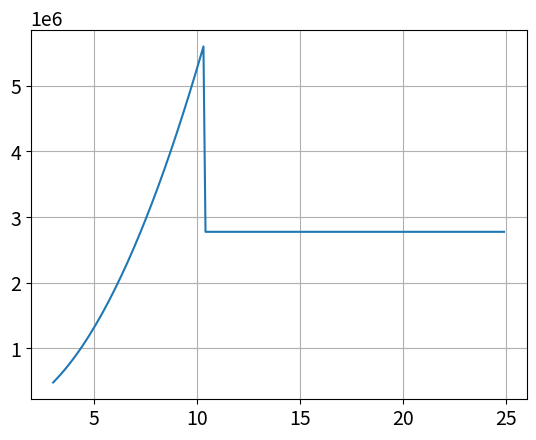
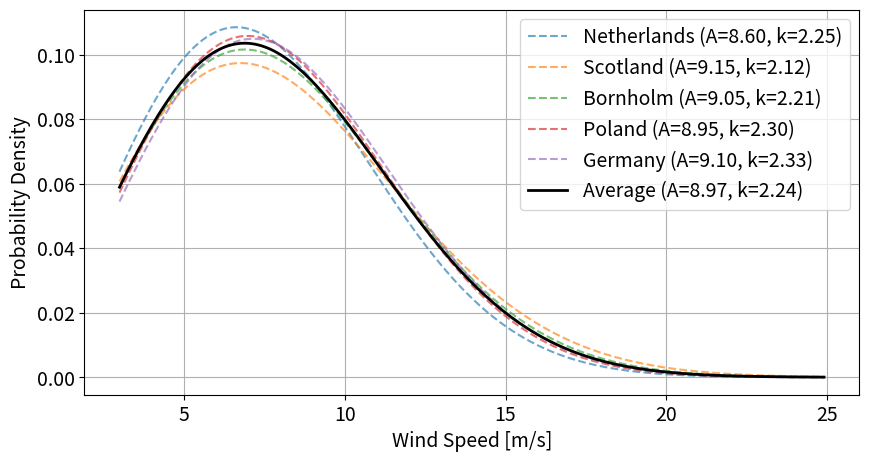
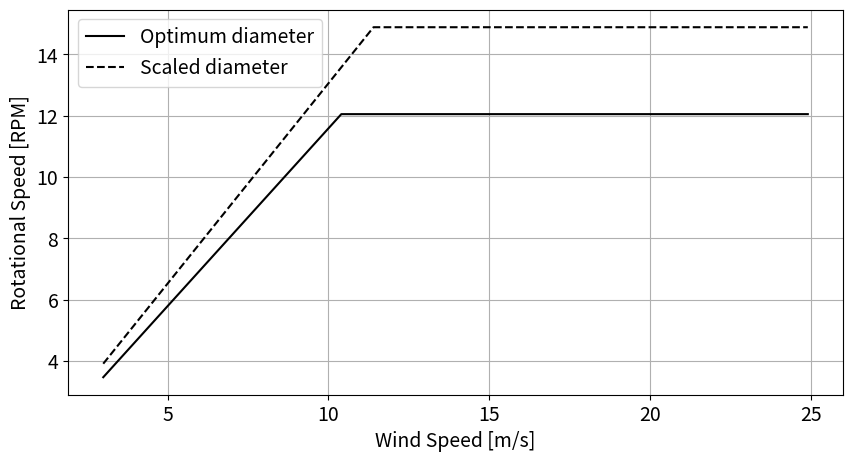

Source code (Python) for these figures, in order:
import matplotlib.pyplot as plt
import numpy as np

#Update global font size
plt.rcParams.update({'font.size': 14}) 

def average(x1, x2):
    return (x1 + x2) / 2

def weibull_pdf(V_o_range, A, k):
    return (k / A) * (V_o_range / A) ** (k - 1) * np.exp(- (V_o_range / A) ** k)

D = 118.4-3  # Rotor diameter (-hub diameter)
D_scale = 105.42-3 #Scaled diameter
TSR = 7  # Tip-speed ratio as the reference turbine
V_in = 3
V_out = 25
V_rated = 10.4
V_rated_scale = 11.4
P_rated = 3.5e6  # Rated power in watts
cp = 0.482

R = D / 2  # Rotor radius
R_scale = D_scale / 2
V = np.arange(V_in, V_out, 0.1)  # Wind speed range

# Calculate omega (rotational speed in rad/s)
omega = np.where(V < V_rated, TSR * V / R, TSR * V_rated / R)
omega_scale = np.where(V < V_rated_scale, TSR * V / R_scale, TSR * V_rated_scale / R_scale)

#calculate power
Power = np.where(V <= V_rated, 0.5*1.225*R**2*np.pi*V**3, P_rated)

# Convert omega to RPM
omega_RPM = omega * 60 / (2 * np.pi)
omega_RPM_scale = omega_scale * 60 /(2 * np.pi)

# Tip speed
V_tip = omega[-1] * R
print("Tip speed [m/s]:", V_tip)

# Print rotational speed range
print("Rotational speed range - min:", omega_RPM[0], ", max:", omega_RPM[-1])

# Torque in the shaft
torque = Power/ omega
print("Torque [MNm]:", max(torque/(10**6)))

plt.figure()
plt.plot(V, torque)
plt.grid()
plt.show()

print(P_rated/omega[-1])

# Weibull parameters for different locations
locations = {
    "Netherlands": (average(7.9, 9.3), average(2.05, 2.46)),
    "Scotland": (average(8.4, 9.9), average(1.94, 2.29)),
    "Bornholm": (average(8.3, 9.8), average(2.02, 2.4)),
    "Poland": (average(8.2, 9.7), average(2.1, 2.5)),
    "Germany": (average(8.4, 9.8), average(2.14, 2.51)),
}

# Compute average A and k
A_values = [A for A, k in locations.values()]
k_values = [k for A, k in locations.values()]
A_avg = np.mean(A_values)
k_avg = np.mean(k_values)

# Compute and plot Weibull distributions
plt.figure(figsize=(10,5))

for location, (A, k) in locations.items():
    weibull_dist = weibull_pdf(V, A, k)
    plt.plot(V, weibull_dist, alpha=0.65, linestyle = '--',label=f"{location} (A={A:.2f}, k={k:.2f})")  # Added A and k to the label

# Plot average Weibull distribution as a solid line
weibull_avg = weibull_pdf(V, A_avg, k_avg)
plt.plot(V, weibull_avg, color="black", linewidth=2, label=f"Average (A={A_avg:.2f}, k={k_avg:.2f})")

plt.xlabel("Wind Speed [m/s]")
plt.ylabel("Probability Density")
plt.legend()
plt.grid()

# Plot RPM vs Wind Speed
plt.figure(figsize=(10,5))
plt.plot(V, omega_RPM, label="Optimum diameter", linestyle='-', color = 'black')
plt.plot(V, omega_RPM_scale, label="Scaled diameter", linestyle='--', color='black')
plt.xlabel("Wind Speed [m/s]")
plt.ylabel("Rotational Speed [RPM]")
plt.legend()
plt.grid()

# Show all plots without requiring manual closure
plt.show(block=True)
